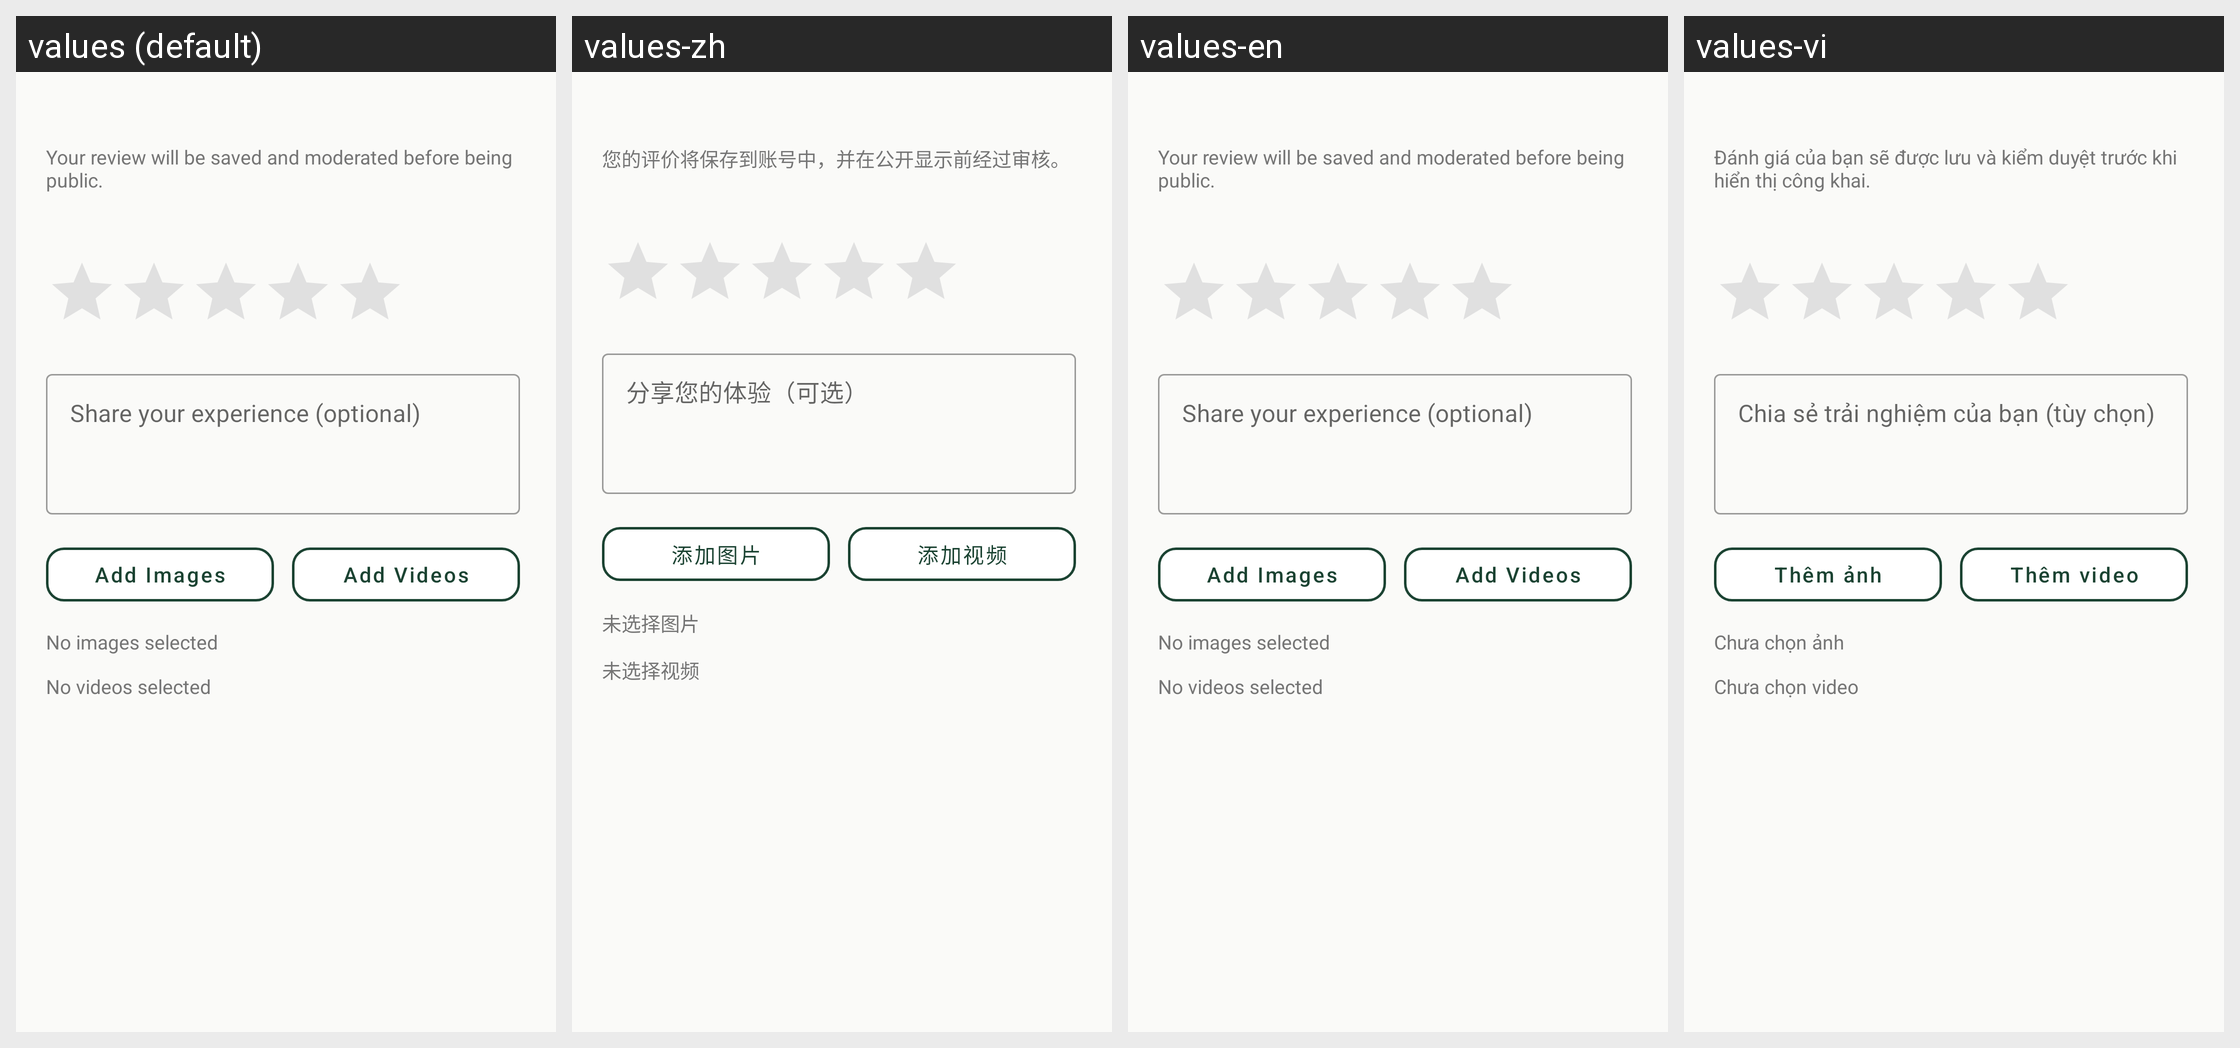

This grid shows one Android layout under several languages. Give, for every string resource on the screen, its name, the default text and each shown locale's text.
Android screen res/layout/dialog_submit_review.xml rendered under 4 locales, left to right: values (default), values-zh, values-en, values-vi. Device: Nexus 5 (rendered at 1080×1920; each locale shown at half size, 540×960, under a caption strip naming it); theme Theme.UniFurniture.
Other locales in the repository, not shown: values-fr, values-zh-rCN.
Strings drawn on this screen, with the default value and each locale's value (text and hints the layout hard-codes, and strings that could not be matched under every locale, appear in the picture but are not listed):

review_dialog_note
  values: Your review will be saved and moderated before being public.
  values-zh: 您的评价将保存到账号中，并在公开显示前经过审核。
  values-en: Your review will be saved and moderated before being public.
  values-vi: Đánh giá của bạn sẽ được lưu và kiểm duyệt trước khi hiển thị công khai.

review_comment_hint
  values: Share your experience (optional)
  values-zh: 分享您的体验（可选）
  values-en: Share your experience (optional)
  values-vi: Chia sẻ trải nghiệm của bạn (tùy chọn)

review_add_images
  values: Add Images
  values-zh: 添加图片
  values-en: Add Images
  values-vi: Thêm ảnh

review_add_videos
  values: Add Videos
  values-zh: 添加视频
  values-en: Add Videos
  values-vi: Thêm video

review_no_images_selected
  values: No images selected
  values-zh: 未选择图片
  values-en: No images selected
  values-vi: Chưa chọn ảnh

review_no_videos_selected
  values: No videos selected
  values-zh: 未选择视频
  values-en: No videos selected
  values-vi: Chưa chọn video
